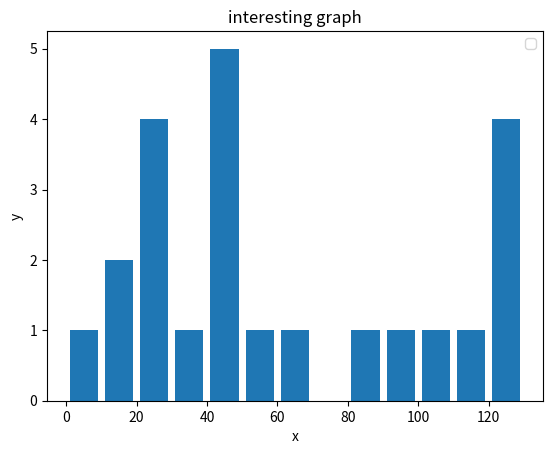

Generate this figure with matplotlib:
import numpy as np
import scipy as sp
import pandas as pd
import matplotlib as mpl
import matplotlib.pyplot as plt
import seaborn as sns

population_ages = [22,55,62,45,21,22,34,42,42,4,99,102,110,120,121,122,130,11,45,23,45,15,80]

bins = [0,10,20,30,40,50,60,70,80,90,100,110,120,130]

plt.hist(population_ages, bins, histtype='bar', rwidth = 0.8)



#ids = [x for x in range(len(population_ages))]
#distribution
#plt.bar(ids, population_ages)

plt.xlabel('x')
plt.ylabel('y')
plt.title('interesting graph')
plt.legend()
plt.show()
